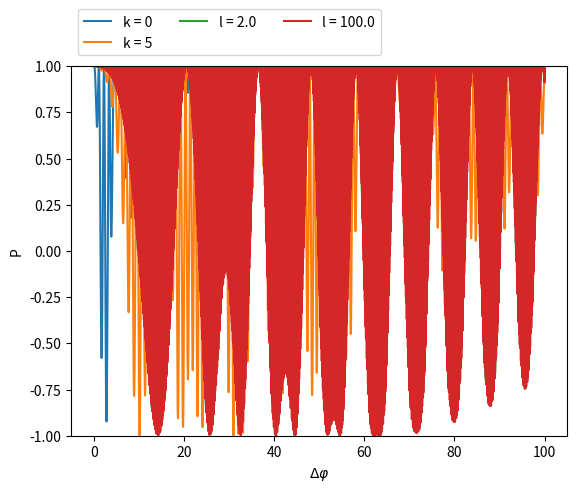

This figure's Python source:
#!/usr/bin/env python3
# -*- coding: utf-8 -*-
"""
Created on Mon Mar 30 14:13:10 2020

[redacted]
"""
import numpy as np
from numpy import sin
from numpy import cos
import matplotlib.pyplot as plt

def dk(k):
    return (2*k+1)*np.pi
    
def z(x,k):
    return np.sqrt(dk(k)**2 + x**2)

def sinc(x):
    return np.sinc(x/np.pi)

def P(x, l, k):
    zeta = z(x,k)
    return (dk(k)**2)*x*sin(l*x)*sinc(zeta)*sinc(zeta/2)**2 + \
        (dk(k)**2)*cos(l*x)*((x/2)**2*sinc(zeta/2)**4 - sinc(zeta)**2) + \
            ((dk(k)**2*cos(zeta) + x**2)/zeta**2)**2

l = 5
x = np.arange(0, 100, 0.01)
ks = [0,5]
for k in ks:
    plt.plot(x, P(x, l, k), label = "k = %i"%(k))
plt.xlabel(r"$\Delta\varphi$")
plt.ylabel("P")
plt.legend(loc='lower left', bbox_to_anchor= (0.0, 1.01), ncol=3)
plt.ylim(-1,1)    
plt.show()

ls = [2, 100]
for l in ls:
    plt.plot(x, P(x, l, 10), label = "l = %2.1f"%(l))
    plt.xlabel(r"$\Delta\varphi$")
    plt.ylabel("P")
    plt.legend(loc='lower left', bbox_to_anchor= (0.0, 1.01), ncol=3)
    plt.ylim(-1,1)    
    plt.show()
        